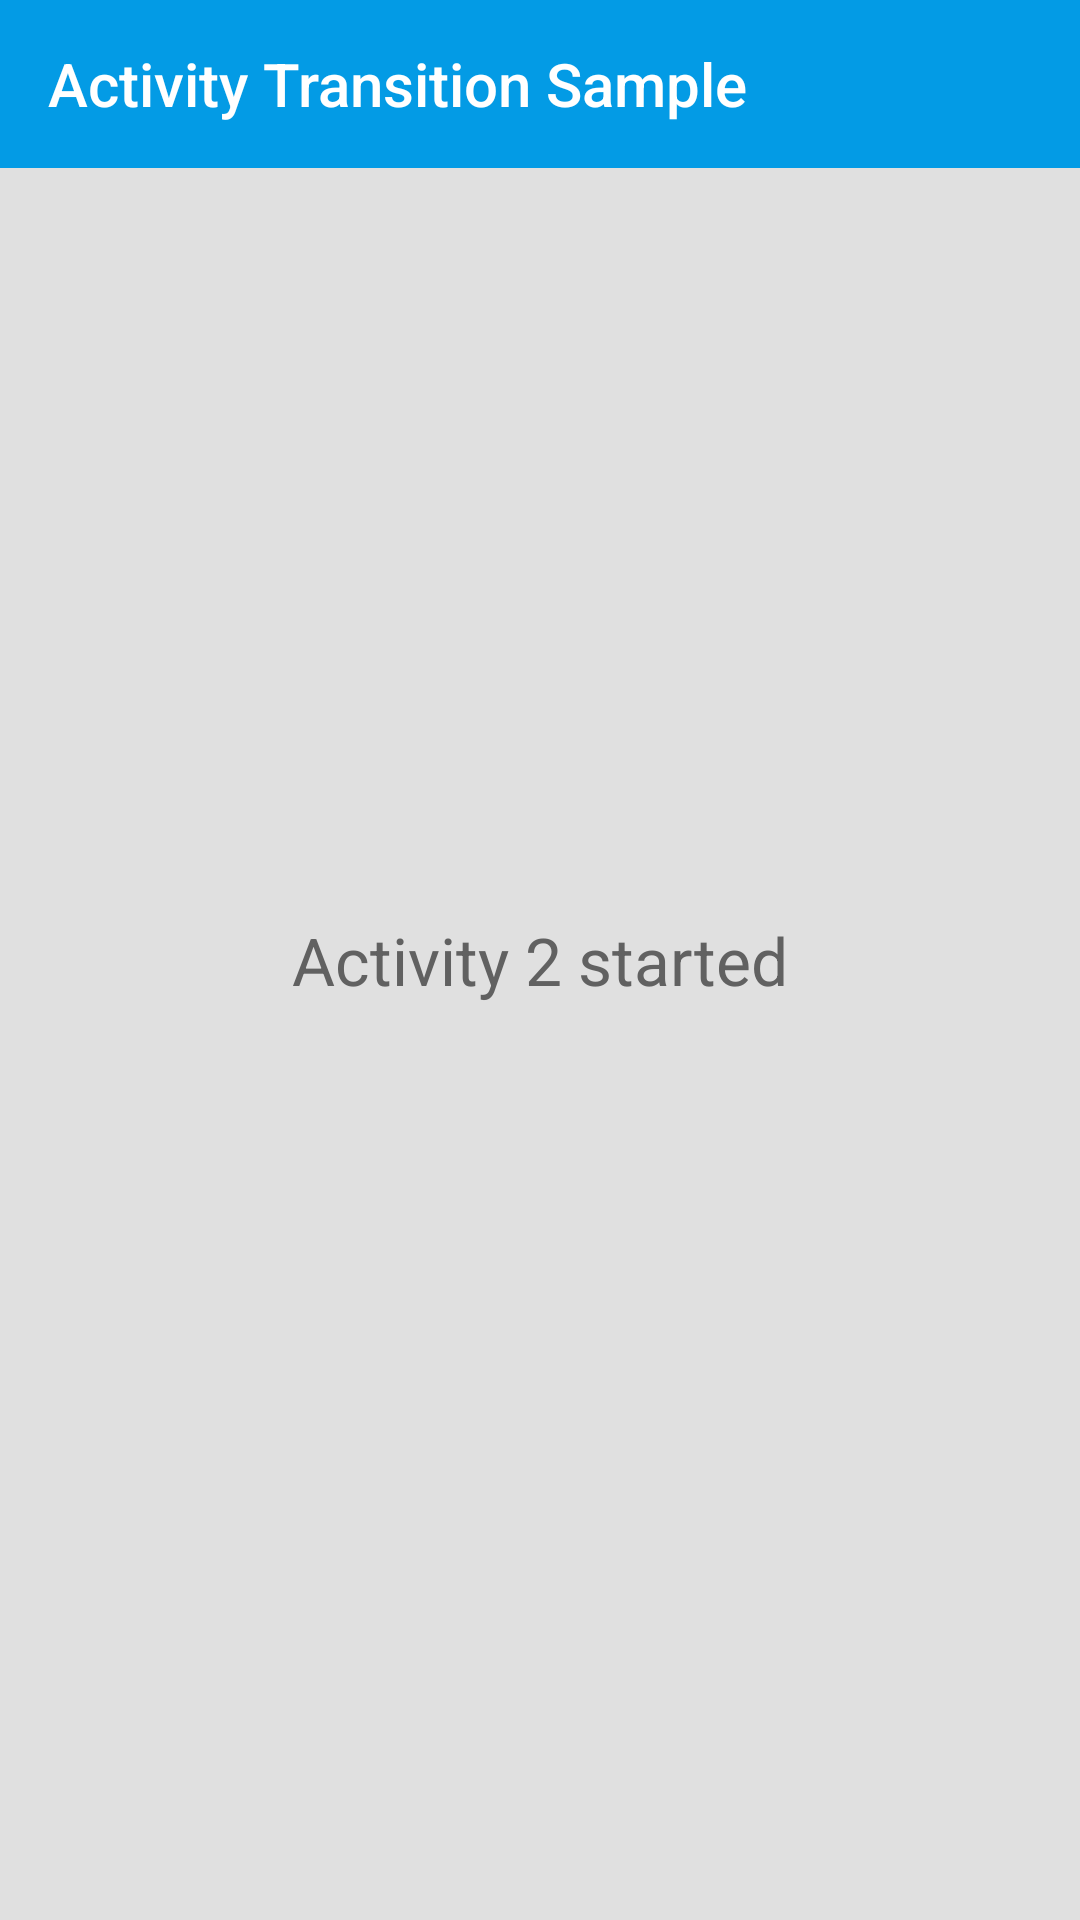

Write the Android layout XML for this screen, with the resource values it uses.
<!-- AndroidManifest.xml: application theme MaterialAnimations -->
<!-- res/layout/activity_main2.xml -->
<?xml version="1.0" encoding="utf-8"?>
<RelativeLayout xmlns:android="http://schemas.android.com/apk/res/android"
    xmlns:app="http://schemas.android.com/apk/res-auto"
    xmlns:tools="http://schemas.android.com/tools"
    android:layout_width="match_parent"
    android:layout_height="match_parent"
    tools:context="com.example.dipon.activitytransitionsample.ui.Main2Activity">

    <include
        android:id="@id/app_toolbar"
        layout="@layout/toolbar" />

    <TextView
        android:layout_width="wrap_content"
        android:layout_height="wrap_content"
        android:id="@+id/txt_prompt"
        android:text="Activity 2 started"
        android:textAppearance="?android:attr/textAppearanceLarge"
        android:layout_centerVertical="true"
        android:layout_centerHorizontal="true" />

</RelativeLayout>
<!-- res/layout/toolbar.xml (included above) -->
<?xml version="1.0" encoding="utf-8"?>
    <android.support.v7.widget.Toolbar
        xmlns:android="http://schemas.android.com/apk/res/android"
        android:id="@+id/toolbar"
        style="@style/MaterialAnimations.TextAppearance.Title"
        android:layout_width="match_parent"
        android:layout_height="?android:attr/actionBarSize"
        android:background="@color/material_animations_primary"
        android:elevation="@dimen/elevation_header">

        <TextView
            android:id="@+id/title"
            style="@style/MaterialAnimations.TextAppearance.Title.Inverse"
            android:layout_width="wrap_content"
            android:layout_height="wrap_content"
            android:layout_gravity="center_vertical|start"
            android:text="@string/app_name" />

    </android.support.v7.widget.Toolbar>
<!-- resources referenced by this layout -->
<resources>
  <color name="material_animations_primary">#039BE5</color>
  <string name="app_name">Activity Transition Sample</string>
  <style name="MaterialAnimations.TextAppearance.Title" parent="android:TextAppearance.Material.Title">
          <item name="android:textColor">?android:textColorPrimary</item>
      </style>
  <style name="MaterialAnimations.TextAppearance.Title.Inverse" parent="android:TextAppearance.Material.Title">
          <item name="android:textColor">?android:textColorPrimaryInverse</item>
      </style>
  <style name="MaterialAnimations" parent="@style/Theme.AppCompat.Light.NoActionBar">
          <item name="android:colorPrimary" tools:targetApi="lollipop">@color/material_animations_primary</item>
          <item name="android:colorPrimaryDark">@color/material_animations_primary_dark</item>
          <item name="android:colorAccent">@color/material_animations_accent</item>
          <item name="android:textColorPrimary">@android:color/black</item>
          <item name="android:textColorPrimaryInverse">@color/text_light</item>
          <item name="android:statusBarColor">@color/material_animations_primary_dark</item>
          <item name="android:textColor">@color/text_dark</item>
          <item name="android:windowContentTransitions">true</item>
          <item name="android:windowAllowEnterTransitionOverlap">false</item>
          <item name="android:windowAllowReturnTransitionOverlap">false</item>
          <item name="android:titleTextAppearance">@style/MaterialAnimations.TextAppearance.Title
          </item>
          <item name="android:windowBackground">@color/light_grey</item>
      </style>
  <color name="material_animations_primary_dark">#0277BD</color>
  <color name="material_animations_accent">#3F51B5</color>
  <color name="text_light">@android:color/white</color>
  <color name="text_dark">#616161</color>
  <color name="light_grey">#E0E0E0</color>
</resources>
